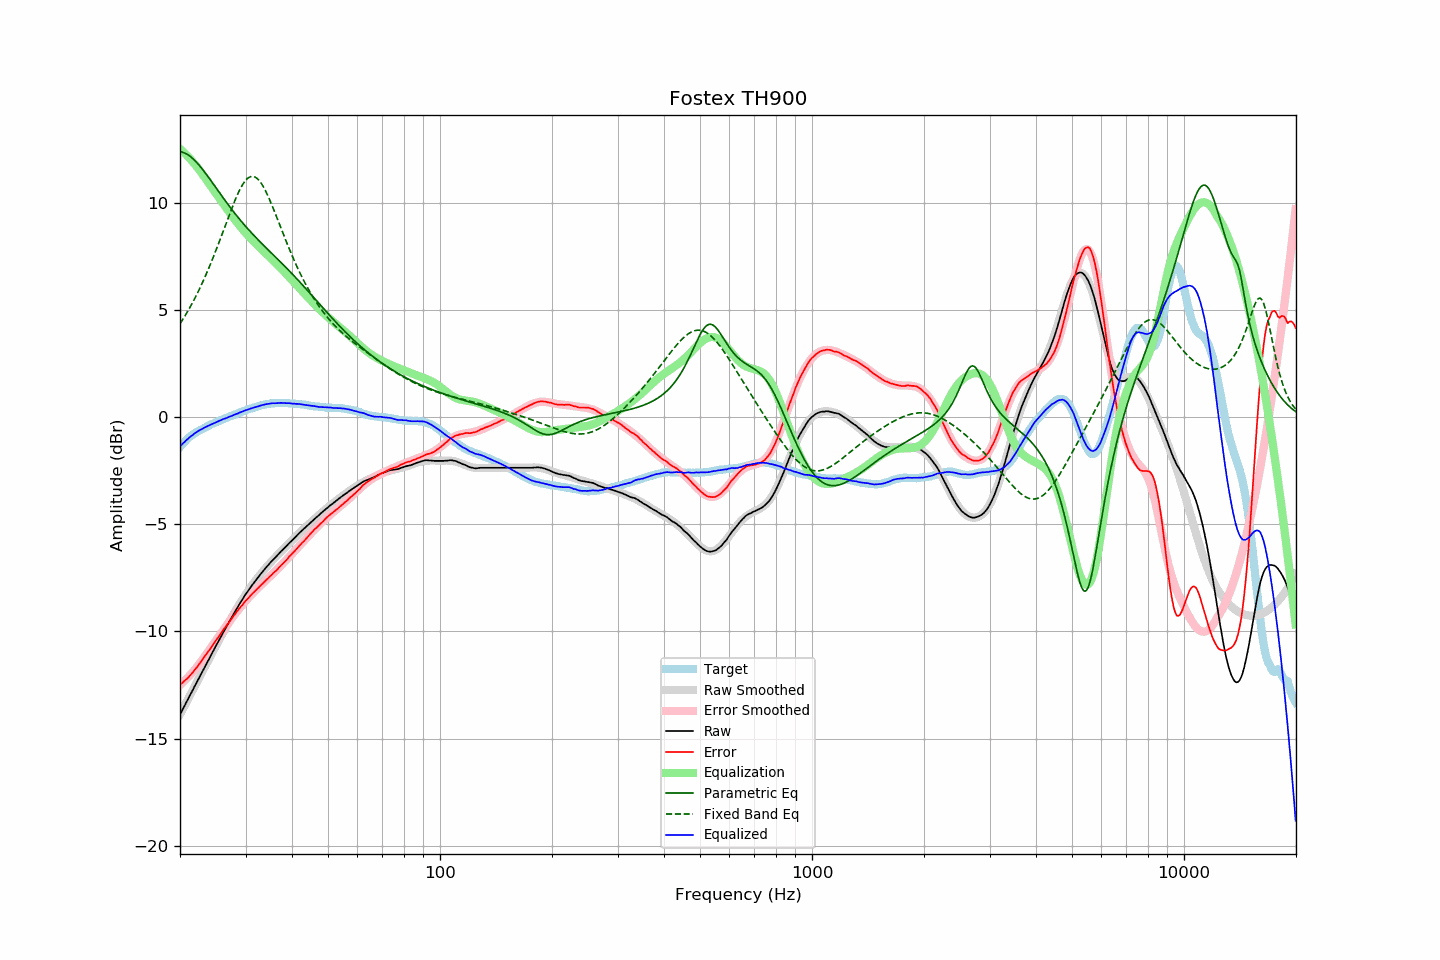

Source data for this figure (header and first rows):
frequency, raw, error, smoothed, error_smoothed, equalization, parametric_eq, fixed_band_eq, equalized_raw, equalized_smoothed, target
20.00, -13.88, -12.48, -13.88, -12.51, 12.51, 12.36, 4.35, -1.37, -1.37, -1.40
20.20, -13.74, -12.43, -13.74, -12.44, 12.44, 12.35, 4.46, -1.30, -1.30, -1.31
20.40, -13.59, -12.36, -13.59, -12.37, 12.37, 12.33, 4.58, -1.22, -1.22, -1.23
20.61, -13.45, -12.29, -13.45, -12.29, 12.29, 12.31, 4.70, -1.16, -1.15, -1.16
20.81, -13.30, -12.23, -13.30, -12.22, 12.22, 12.27, 4.82, -1.08, -1.08, -1.07
21.02, -13.16, -12.17, -13.16, -12.14, 12.14, 12.22, 4.95, -1.02, -1.02, -0.99
21.23, -13.01, -12.08, -13.01, -12.06, 12.06, 12.17, 5.08, -0.95, -0.95, -0.93
21.44, -12.87, -12.00, -12.87, -11.98, 11.98, 12.11, 5.22, -0.89, -0.89, -0.87
21.66, -12.73, -11.91, -12.73, -11.89, 11.89, 12.05, 5.36, -0.84, -0.83, -0.82
21.87, -12.58, -11.81, -12.58, -11.81, 11.81, 11.98, 5.50, -0.77, -0.78, -0.77
22.09, -12.44, -11.72, -12.44, -11.72, 11.72, 11.90, 5.65, -0.72, -0.72, -0.72
22.31, -12.30, -11.63, -12.29, -11.62, 11.62, 11.82, 5.79, -0.67, -0.67, -0.67
22.54, -12.15, -11.52, -12.15, -11.52, 11.52, 11.73, 5.95, -0.63, -0.63, -0.63
22.76, -12.01, -11.42, -12.01, -11.42, 11.42, 11.64, 6.11, -0.59, -0.59, -0.59
22.99, -11.87, -11.31, -11.86, -11.32, 11.32, 11.55, 6.27, -0.55, -0.55, -0.56
23.22, -11.72, -11.20, -11.72, -11.21, 11.21, 11.45, 6.43, -0.51, -0.51, -0.52
23.45, -11.58, -11.10, -11.58, -11.11, 11.11, 11.35, 6.60, -0.47, -0.47, -0.48
23.69, -11.44, -11.00, -11.44, -11.00, 11.00, 11.25, 6.78, -0.44, -0.43, -0.44
23.92, -11.30, -10.90, -11.29, -10.89, 10.89, 11.15, 6.95, -0.40, -0.40, -0.40
24.16, -11.15, -10.80, -11.15, -10.79, 10.79, 11.05, 7.13, -0.36, -0.36, -0.35
24.40, -11.01, -10.69, -11.01, -10.68, 10.68, 10.94, 7.32, -0.33, -0.33, -0.32
24.65, -10.87, -10.57, -10.87, -10.57, 10.57, 10.84, 7.51, -0.30, -0.30, -0.30
24.89, -10.73, -10.46, -10.73, -10.47, 10.47, 10.73, 7.70, -0.26, -0.26, -0.27
25.14, -10.59, -10.36, -10.59, -10.36, 10.36, 10.62, 7.89, -0.23, -0.23, -0.23
25.39, -10.45, -10.25, -10.45, -10.25, 10.25, 10.52, 8.09, -0.19, -0.20, -0.20
25.65, -10.31, -10.15, -10.31, -10.15, 10.15, 10.41, 8.29, -0.16, -0.16, -0.16
25.91, -10.17, -10.03, -10.17, -10.04, 10.04, 10.31, 8.49, -0.13, -0.13, -0.14
26.16, -10.03, -9.92, -10.04, -9.93, 9.93, 10.20, 8.69, -0.09, -0.10, -0.11
26.43, -9.90, -9.83, -9.90, -9.83, 9.83, 10.10, 8.89, -0.08, -0.07, -0.07
26.69, -9.77, -9.73, -9.76, -9.72, 9.72, 10.00, 9.10, -0.05, -0.04, -0.04
26.96, -9.63, -9.62, -9.63, -9.62, 9.62, 9.90, 9.30, -0.01, -0.01, -0.01
27.23, -9.50, -9.52, -9.50, -9.52, 9.52, 9.80, 9.50, 0.02, 0.02, 0.02
27.50, -9.37, -9.42, -9.37, -9.41, 9.41, 9.70, 9.69, 0.05, 0.05, 0.05
27.77, -9.24, -9.31, -9.24, -9.32, 9.32, 9.60, 9.88, 0.08, 0.08, 0.07
28.05, -9.11, -9.22, -9.11, -9.22, 9.22, 9.50, 10.07, 0.11, 0.11, 0.11
28.33, -8.98, -9.11, -8.98, -9.12, 9.12, 9.41, 10.24, 0.14, 0.14, 0.13
28.62, -8.86, -9.02, -8.85, -9.02, 9.02, 9.32, 10.41, 0.16, 0.17, 0.16
28.90, -8.73, -8.93, -8.73, -8.93, 8.93, 9.23, 10.57, 0.20, 0.20, 0.20
29.19, -8.61, -8.83, -8.61, -8.84, 8.84, 9.14, 10.71, 0.23, 0.23, 0.22
29.48, -8.49, -8.76, -8.49, -8.75, 8.75, 9.05, 10.84, 0.26, 0.25, 0.27
29.78, -8.37, -8.65, -8.38, -8.66, 8.66, 8.96, 10.95, 0.29, 0.28, 0.28
30.08, -8.25, -8.56, -8.26, -8.57, 8.57, 8.87, 11.05, 0.32, 0.31, 0.31
30.38, -8.15, -8.49, -8.15, -8.49, 8.49, 8.79, 11.12, 0.34, 0.34, 0.34
30.68, -8.04, -8.41, -8.04, -8.41, 8.41, 8.71, 11.17, 0.37, 0.36, 0.37
30.99, -7.93, -8.32, -7.93, -8.33, 8.33, 8.62, 11.21, 0.40, 0.39, 0.39
31.30, -7.83, -8.24, -7.83, -8.25, 8.25, 8.54, 11.22, 0.42, 0.42, 0.41
31.61, -7.73, -8.17, -7.73, -8.17, 8.17, 8.46, 11.21, 0.44, 0.44, 0.44
31.93, -7.63, -8.09, -7.63, -8.09, 8.09, 8.39, 11.17, 0.46, 0.47, 0.46
32.24, -7.54, -8.02, -7.53, -8.02, 8.02, 8.31, 11.12, 0.48, 0.49, 0.48
32.57, -7.44, -7.95, -7.43, -7.94, 7.94, 8.23, 11.05, 0.50, 0.51, 0.51
32.89, -7.34, -7.87, -7.34, -7.87, 7.87, 8.15, 10.95, 0.53, 0.53, 0.53
33.22, -7.25, -7.80, -7.25, -7.80, 7.80, 8.08, 10.84, 0.55, 0.55, 0.55
33.55, -7.16, -7.73, -7.16, -7.73, 7.73, 8.00, 10.72, 0.57, 0.57, 0.57
33.89, -7.07, -7.65, -7.07, -7.65, 7.65, 7.93, 10.58, 0.58, 0.58, 0.58
34.23, -6.98, -7.58, -6.98, -7.58, 7.58, 7.86, 10.42, 0.60, 0.60, 0.60
34.57, -6.90, -7.51, -6.90, -7.51, 7.51, 7.78, 10.26, 0.61, 0.61, 0.61
34.92, -6.81, -7.43, -6.82, -7.44, 7.44, 7.71, 10.09, 0.63, 0.62, 0.62
35.27, -6.73, -7.37, -6.73, -7.36, 7.36, 7.64, 9.91, 0.63, 0.63, 0.64
35.62, -6.65, -7.28, -6.65, -7.29, 7.29, 7.56, 9.73, 0.64, 0.64, 0.63
35.97, -6.58, -7.22, -6.57, -7.22, 7.22, 7.49, 9.54, 0.64, 0.64, 0.64
... 635 more rows
